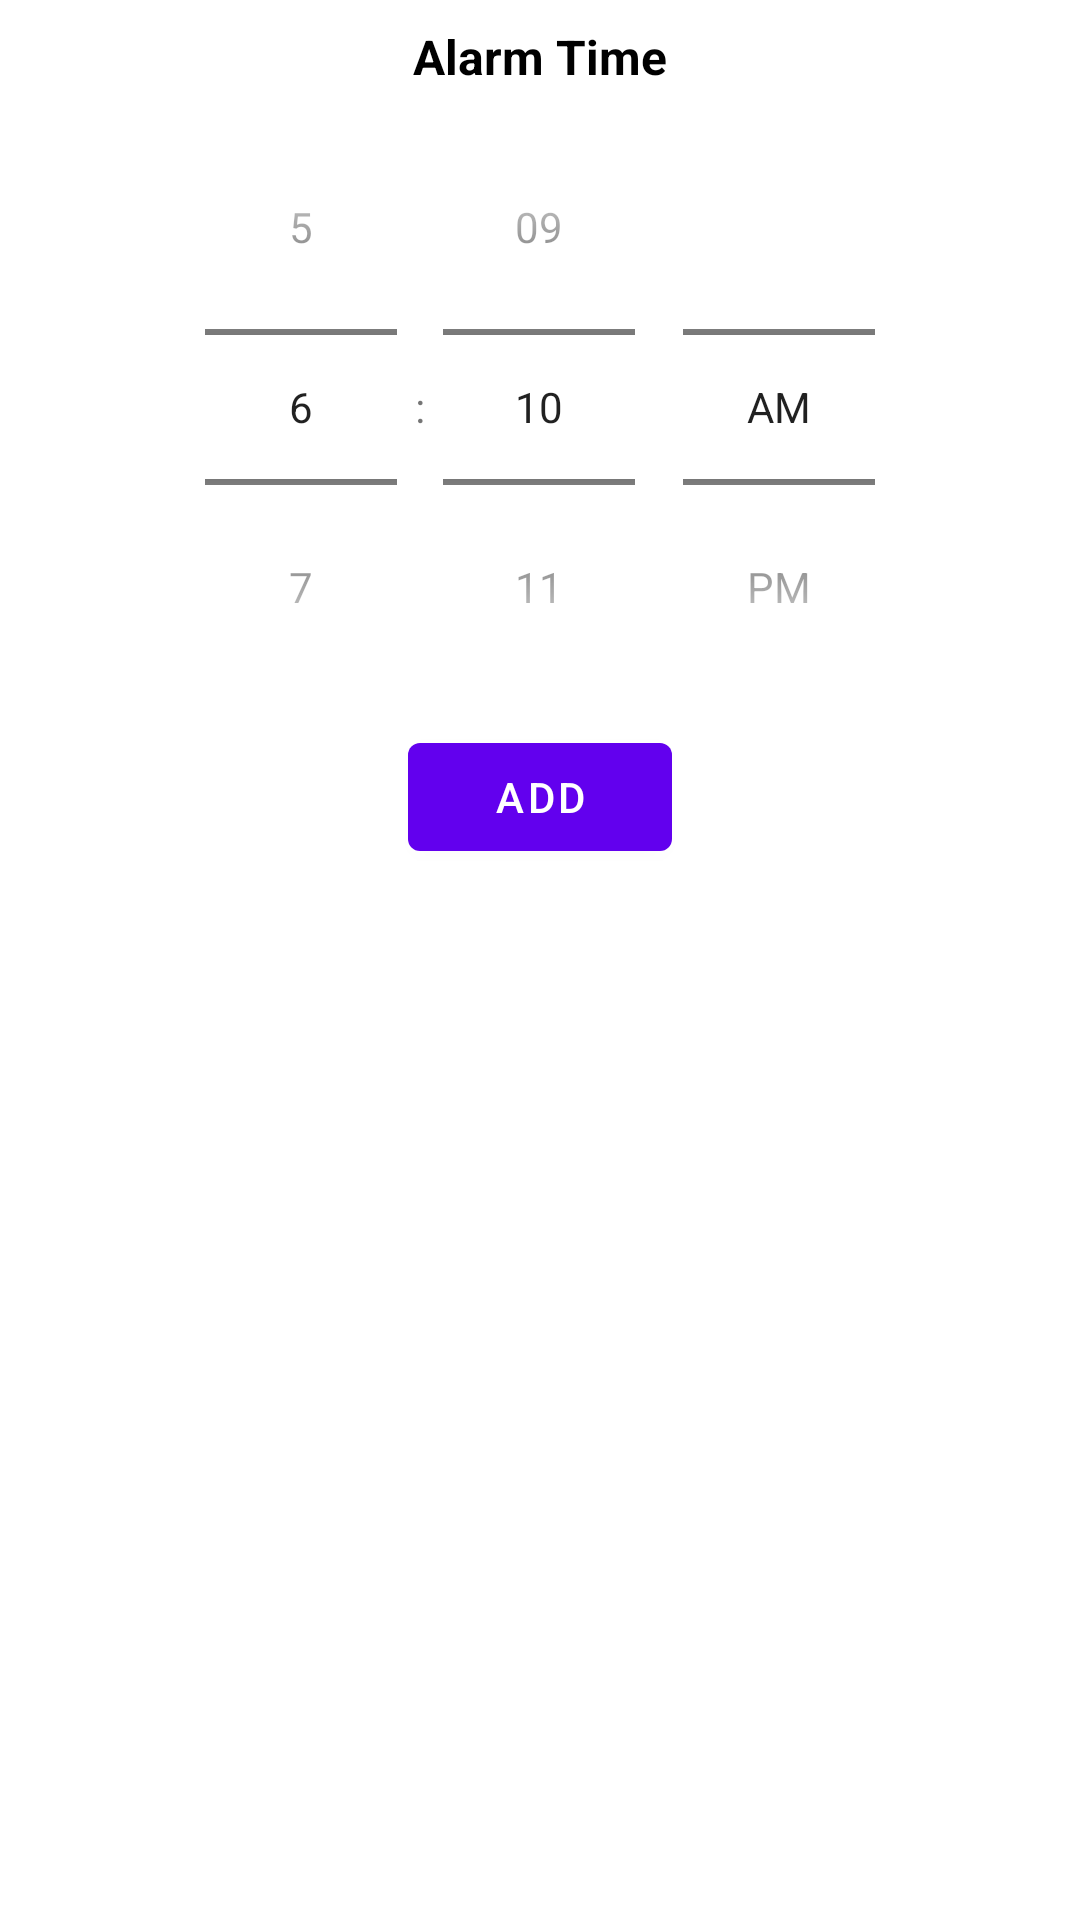

Reconstruct the res/layout file that produces this screen, plus the resources it refers to.
<!-- AndroidManifest.xml: application theme Theme.Caregiver -->
<!-- res/layout/activity_alarm.xml -->
<?xml version="1.0" encoding="utf-8"?>
<androidx.constraintlayout.widget.ConstraintLayout xmlns:android="http://schemas.android.com/apk/res/android"
    xmlns:app="http://schemas.android.com/apk/res-auto"
    xmlns:tools="http://schemas.android.com/tools"
    android:layout_width="match_parent"
    android:layout_height="match_parent"
    tools:context=".ui.AlarmActivity">

    <com.google.android.material.textview.MaterialTextView
        android:id="@+id/lbl_alarm"
        android:layout_width="wrap_content"
        android:layout_height="wrap_content"
        android:layout_marginTop="8dp"
        android:text="@string/alarm_time"
        android:textColor="@color/black"
        android:textSize="16sp"
        android:textStyle="bold"
        app:layout_constraintEnd_toEndOf="parent"
        app:layout_constraintStart_toStartOf="parent"
        app:layout_constraintTop_toTopOf="parent" />

    <TimePicker
        android:id="@+id/time_picker"
        android:layout_width="wrap_content"
        android:layout_height="wrap_content"
        android:timePickerMode="spinner"
        app:layout_constraintEnd_toEndOf="parent"
        app:layout_constraintStart_toStartOf="parent"
        app:layout_constraintTop_toBottomOf="@+id/lbl_alarm" />

    <com.google.android.material.button.MaterialButton
        android:id="@+id/btn_create_alarm"
        android:layout_width="wrap_content"
        android:layout_height="wrap_content"
        android:text="@string/add"
        android:textAllCaps="true"
        app:layout_constraintEnd_toEndOf="parent"
        app:layout_constraintStart_toStartOf="parent"
        app:layout_constraintTop_toBottomOf="@+id/time_picker" />

    <androidx.recyclerview.widget.RecyclerView
        android:id="@+id/rv_alarm"
        android:layout_width="match_parent"
        android:layout_height="0dp"
        android:clipToPadding="true"
        android:padding="4dp"
        app:layout_constraintBottom_toBottomOf="parent"
        app:layout_constraintEnd_toEndOf="parent"
        app:layout_constraintStart_toStartOf="parent"
        app:layout_constraintTop_toBottomOf="@+id/btn_create_alarm"
        tools:itemCount="3"
        tools:listitem="@layout/alarm_item" />

    <com.google.android.material.textview.MaterialTextView
        android:id="@+id/lbl_empty"
        android:layout_width="match_parent"
        android:layout_height="0dp"
        android:gravity="center"
        android:padding="4dp"
        android:text="@string/no_data"
        android:textColor="@color/black"
        android:textStyle="bold"
        android:visibility="gone"
        app:layout_constraintBottom_toBottomOf="parent"
        app:layout_constraintEnd_toEndOf="parent"
        app:layout_constraintStart_toStartOf="parent"
        app:layout_constraintTop_toBottomOf="@+id/btn_create_alarm" />

    <ProgressBar
        android:id="@+id/progressbar"
        style="?android:attr/progressBarStyle"
        android:layout_width="wrap_content"
        android:layout_height="wrap_content"
        android:indeterminate="true"
        android:progressBackgroundTintMode="src_atop"
        android:visibility="gone"
        app:layout_constraintBottom_toBottomOf="parent"
        app:layout_constraintEnd_toEndOf="parent"
        app:layout_constraintStart_toStartOf="parent"
        app:layout_constraintTop_toTopOf="parent" />
</androidx.constraintlayout.widget.ConstraintLayout>
<!-- res/layout/alarm_item.xml (included above) -->
<?xml version="1.0" encoding="utf-8"?>
<com.google.android.material.card.MaterialCardView xmlns:android="http://schemas.android.com/apk/res/android"
    xmlns:app="http://schemas.android.com/apk/res-auto"
    xmlns:tools="http://schemas.android.com/tools"
    android:layout_width="match_parent"
    android:layout_height="wrap_content"
    android:layout_margin="4dp"
    android:padding="4dp"
    app:cardCornerRadius="4dp"
    app:strokeColor="#B2B2B2"
    app:strokeWidth="1dp">

    <androidx.constraintlayout.widget.ConstraintLayout
        android:layout_width="match_parent"
        android:layout_height="match_parent">

        <com.google.android.material.textview.MaterialTextView
            android:id="@+id/tv_time"
            android:layout_width="0dp"
            android:layout_height="wrap_content"
            android:padding="8dp"
            app:layout_constraintBottom_toBottomOf="parent"
            app:layout_constraintEnd_toStartOf="@+id/switch_alarm"
            app:layout_constraintStart_toStartOf="parent"
            app:layout_constraintTop_toTopOf="parent"
            tools:text="10:15 AM" />

        <androidx.appcompat.widget.SwitchCompat
            android:id="@+id/switch_alarm"
            android:layout_width="wrap_content"
            android:layout_height="wrap_content"
            android:layout_marginEnd="8dp"
            android:checked="true"
            app:layout_constraintBottom_toBottomOf="parent"
            app:layout_constraintEnd_toEndOf="parent"
            app:layout_constraintTop_toTopOf="parent"
            app:showText="true" />

    </androidx.constraintlayout.widget.ConstraintLayout>
</com.google.android.material.card.MaterialCardView>
<!-- resources referenced by this layout -->
<resources>
  <string name="add">Add</string>
  <string name="alarm_time">Alarm Time</string>
  <string name="no_data">No Data</string>
  <style name="Theme.Caregiver" parent="Theme.MaterialComponents.DayNight.DarkActionBar">
          
          <item name="colorPrimary">@color/purple_500</item>
          <item name="colorPrimaryVariant">@color/purple_700</item>
          <item name="colorOnPrimary">@color/white</item>
          
          <item name="colorSecondary">@color/teal_200</item>
          <item name="colorSecondaryVariant">@color/teal_700</item>
          <item name="colorOnSecondary">@color/black</item>
          
          <item name="android:statusBarColor" tools:targetApi="l">?attr/colorPrimaryVariant</item>
          
      </style>
  <!-- not gathered from this repository: default colours our renderer supplied (Android Studio template values) -->
  <color name="purple_500">#FF6200EE</color>
  <color name="purple_700">#FF3700B3</color>
  <color name="teal_200">#FF03DAC5</color>
  <color name="teal_700">#FF018786</color>
  <color name="black">#FF000000</color>
  <color name="white">#FFFFFFFF</color>
</resources>
